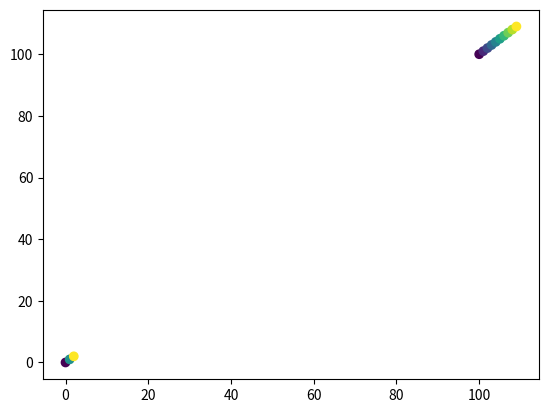

Source code (Python):
import matplotlib.pyplot as plt
#https://matplotlib.org/3.3.3/api/_as_gen/matplotlib.pyplot.scatter.html

x = [ x for x in range(0,3)]
plt.scatter(x,x,c=x)
plt.show()

x = [ x for x in range(100,110)]
plt.scatter(x,x,c=x)
plt.show()
